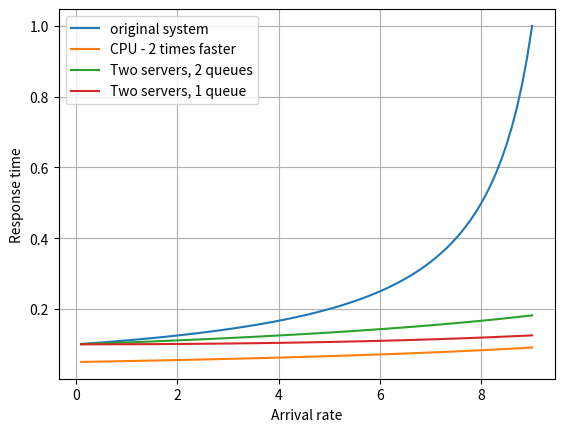

Here is the Python script that generated this plot:
#!/usr/bin/env python3
# -*- coding: utf-8 -*-
"""
COMP9334, Revision Problems Week 3A, Question 1

Solution 

[redacted]
"""

# import 
import numpy as np
import matplotlib.pyplot as plt 

# ## Functions
def cal_MM1_resp_time(lamb,mu):
    # This function calculates the response time T of an M/M/1 
    # queue with 
    #   lamb = mean arrival rate  
    #   mu = mean service rate 
    
    return 1 / (mu-lamb)



def cal_MMM_resp_time(lamb,mu,m):
    # This function calculates the response time T of an M/M/m 
    # queue with 
    #   lamb = mean arrival rate  
    #   mu = mean service rate 
    #   m = number of servers
   
    # utilisation
    rho = lamb/mu/m
    
    # form a list with (m rho)^k / k! for k = 0,1,...,m
    x = [1]        # k = 0 
    for k in range(1,m+1):
        x.append(x[-1]*m*rho/k) # next element = previous element * m * rho / k 
    
    # The waiting time expression
    C_num = x[-1]  # Last element in x 
    C_den = (1-rho)*sum(x[:-1]) + x[-1]
    C = C_num/C_den
        
    return (1/mu)*(1+ C/m/(1-rho))


# %% Loop through different arrival rates 

# Use a range of arrival rate 
#   Starting from 0.1 and ends at 9
lambda_start = 0.1
lambda_stop = 9.0
lambda_step = 0.1
array_lambda = np.arange(lambda_start,lambda_stop+lambda_step/2,lambda_step)
len_array_lambda = len(array_lambda)

# The service rate 
mu = 1/0.1

# Create zero arrays to store the results of response time calculation
T_mm1 = np.zeros((len_array_lambda,))
T_CPU2times = np.zeros((len_array_lambda,)) 
T_2queues = np.zeros((len_array_lambda,))
T_1queue = np.zeros((len_array_lambda,))

# For each arrival rate, calculate the response time 
for i in range(len_array_lambda):
    # Arrival rate 
    lamb = array_lambda[i]
    
    # M/M/1    
    T_mm1[i] = cal_MM1_resp_time(lamb,mu)
    #
    # Alternative 1 - a server 2 times faster
    T_CPU2times[i] = cal_MM1_resp_time(lamb,2*mu)
    #
    # Alternative 2 - Two servers, each with a queue
    T_2queues[i] = cal_MM1_resp_time(lamb/2,mu)
    #
    # Alternative 3 - Two servers, 1 queue
    T_1queue[i] = cal_MMM_resp_time(lamb,mu,2)

# Plot the results
plt.plot(array_lambda,T_mm1,label='original system')
plt.plot(array_lambda,T_CPU2times,label='CPU - 2 times faster') 
plt.plot(array_lambda,T_2queues,label='Two servers, 2 queues')
plt.plot(array_lambda,T_1queue,label='Two servers, 1 queue')
plt.legend()
plt.grid()
plt.xlabel('Arrival rate')
plt.ylabel('Response time')
plt.savefig('prob_q1.png')